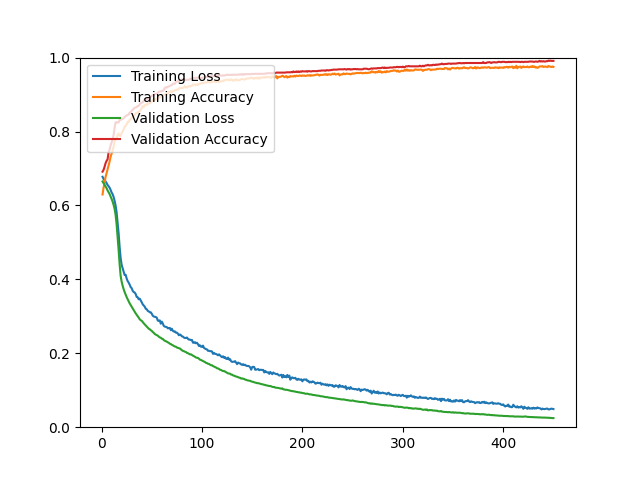

Data behind this chart, as committed beside it:
epoch, loss, acc, val_loss, val_acc
1, 0.6775, 0.6295, 0.6648, 0.6913
2, 0.6717, 0.6484, 0.6603, 0.6962
3, 0.6680, 0.6600, 0.6561, 0.7043
4, 0.6650, 0.6769, 0.6515, 0.7141
5, 0.6607, 0.6877, 0.6467, 0.7206
6, 0.6554, 0.6974, 0.6406, 0.7246
7, 0.6521, 0.7078, 0.6360, 0.7433
8, 0.6481, 0.7184, 0.6310, 0.7506
9, 0.6423, 0.7313, 0.6246, 0.7628
10, 0.6353, 0.7402, 0.6178, 0.7701
11, 0.6307, 0.7479, 0.6107, 0.7790
12, 0.6231, 0.7591, 0.6017, 0.7904
13, 0.6128, 0.7735, 0.5910, 0.8099
14, 0.5997, 0.7795, 0.5745, 0.8245
15, 0.5815, 0.7814, 0.5492, 0.8253
16, 0.5516, 0.7913, 0.5150, 0.8245
17, 0.5247, 0.7944, 0.4796, 0.8245
18, 0.4881, 0.7888, 0.4414, 0.8318
19, 0.4581, 0.7879, 0.4097, 0.8318
20, 0.4396, 0.7956, 0.3939, 0.8327
21, 0.4302, 0.7999, 0.3829, 0.8343
22, 0.4206, 0.8059, 0.3736, 0.8359
23, 0.4117, 0.8133, 0.3656, 0.8392
24, 0.4124, 0.8148, 0.3586, 0.8416
25, 0.4024, 0.8190, 0.3520, 0.8432
26, 0.3954, 0.8263, 0.3464, 0.8448
27, 0.3912, 0.8252, 0.3405, 0.8457
28, 0.3858, 0.8322, 0.3351, 0.8513
29, 0.3791, 0.8330, 0.3305, 0.8522
30, 0.3761, 0.8374, 0.3260, 0.8562
31, 0.3691, 0.8386, 0.3214, 0.8587
32, 0.3656, 0.8422, 0.3169, 0.8619
33, 0.3645, 0.8442, 0.3125, 0.8643
34, 0.3602, 0.8494, 0.3079, 0.8652
35, 0.3525, 0.8512, 0.3039, 0.8660
36, 0.3517, 0.8504, 0.3003, 0.8692
37, 0.3461, 0.8536, 0.2966, 0.8692
38, 0.3479, 0.8545, 0.2921, 0.8733
39, 0.3433, 0.8583, 0.2894, 0.8765
40, 0.3382, 0.8635, 0.2880, 0.8781
41, 0.3324, 0.8689, 0.2844, 0.8790
42, 0.3292, 0.8653, 0.2811, 0.8830
43, 0.3262, 0.8722, 0.2782, 0.8871
44, 0.3204, 0.8725, 0.2749, 0.8871
45, 0.3193, 0.8715, 0.2721, 0.8879
46, 0.3147, 0.8768, 0.2695, 0.8887
47, 0.3135, 0.8751, 0.2664, 0.8903
48, 0.3109, 0.8766, 0.2650, 0.8920
49, 0.3109, 0.8789, 0.2625, 0.8944
50, 0.3071, 0.8810, 0.2605, 0.8960
51, 0.3017, 0.8845, 0.2576, 0.8985
52, 0.2995, 0.8860, 0.2553, 0.8993
53, 0.2986, 0.8873, 0.2522, 0.9009
54, 0.2980, 0.8854, 0.2505, 0.9017
55, 0.2964, 0.8887, 0.2492, 0.9017
56, 0.2884, 0.8910, 0.2477, 0.9050
57, 0.2874, 0.8920, 0.2450, 0.9074
58, 0.2891, 0.8925, 0.2430, 0.9082
59, 0.2800, 0.8930, 0.2421, 0.9082
60, 0.2857, 0.8951, 0.2394, 0.9098
... 390 more rows
